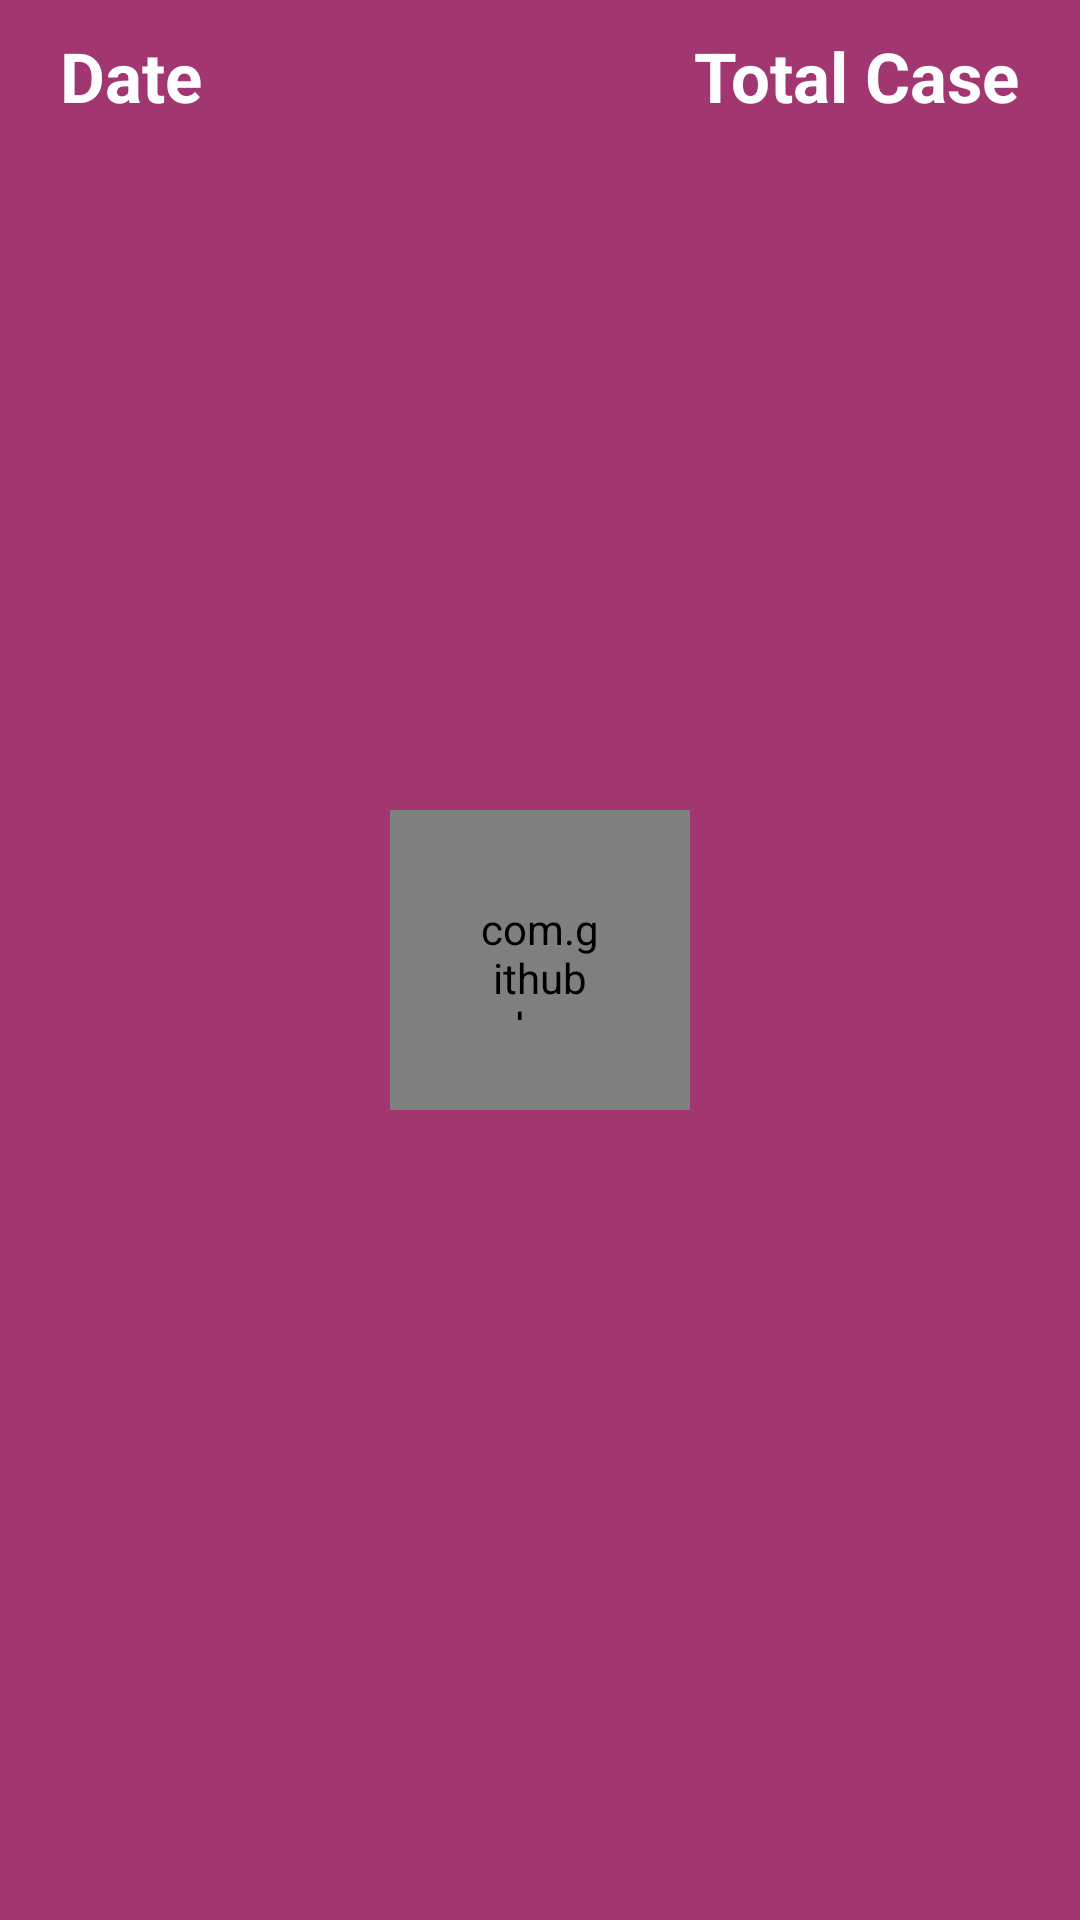

Android layout source for this screen:
<!-- AndroidManifest.xml: application theme AppTheme -->
<!-- res/layout/fragment_recycler_date.xml -->
<?xml version="1.0" encoding="utf-8"?>
<androidx.constraintlayout.widget.ConstraintLayout xmlns:android="http://schemas.android.com/apk/res/android"
    xmlns:app="http://schemas.android.com/apk/res-auto"
    android:layout_width="match_parent"
    android:layout_height="match_parent"
    android:background="@color/col3">

    <TextView
        android:id="@+id/date"
        android:layout_width="wrap_content"
        android:layout_height="wrap_content"
        android:layout_marginStart="20dp"
        android:layout_marginTop="10dp"
        android:layout_marginBottom="10dp"
        android:text="Date"
        android:textColor="#fff"
        android:textSize="23sp"
        android:textStyle="bold"
        app:layout_constraintBottom_toTopOf="@id/recycler_view"
        app:layout_constraintStart_toStartOf="parent"
        app:layout_constraintTop_toTopOf="parent" />

    <TextView
        android:id="@+id/total_case"
        android:layout_width="wrap_content"
        android:layout_height="wrap_content"
        android:layout_marginTop="10dp"
        android:layout_marginEnd="20dp"
        android:layout_marginBottom="10dp"
        android:text="Total Case"
        android:textColor="#fff"
        android:textSize="23dp"
        android:textStyle="bold"
        app:layout_constraintEnd_toEndOf="parent"
        app:layout_constraintTop_toTopOf="parent" />


    <View
        android:layout_width="match_parent"
        android:layout_height="1dp"
        android:layout_marginStart="10dp"
        android:layout_marginTop="10dp"
        android:layout_marginEnd="10dp"
        android:layout_marginBottom="10dp"
        android:background="@color/col2"
        android:visibility="gone"
        app:layout_constraintEnd_toEndOf="parent"
        app:layout_constraintStart_toStartOf="parent"
        app:layout_constraintTop_toBottomOf="@id/total_case" />


    <androidx.recyclerview.widget.RecyclerView
        android:id="@+id/recycler_view"
        android:layout_width="match_parent"
        android:layout_height="wrap_content"
        app:layout_constraintTop_toBottomOf="@id/date" />

    <com.github.ybq.android.spinkit.SpinKitView xmlns:app="http://schemas.android.com/apk/res-auto"
        android:id="@+id/spin_kit_re"
        style="@style/SpinKitView.Large.Circle"
        android:layout_width="100dp"
        android:layout_height="100dp"
        android:layout_gravity="center"
        android:background="@drawable/shape_round"
        android:padding="30dp"
        app:SpinKit_Color="@color/col1"
        app:layout_constraintBottom_toBottomOf="parent"
        app:layout_constraintEnd_toEndOf="parent"
        app:layout_constraintStart_toStartOf="parent"
        app:layout_constraintTop_toTopOf="parent" />

</androidx.constraintlayout.widget.ConstraintLayout>
<!-- resources referenced by this layout -->
<resources>
  <color name="col1">#ffa45e</color>
  <color name="col2">#ec4176</color>
  <color name="col3">#a13670</color>
  <!-- drawable shape_round (drawable) -->
  <shape xmlns:android="http://schemas.android.com/apk/res/android">
      <solid android:color="@color/col4" />
      <stroke android:width="1dp" android:color="@color/col4" />
      <padding android:left="10dp" android:top="10dp" android:right="10dp" android:bottom="10dp" />
      <corners android:radius="20dp" />
  </shape>
  <style name="AppTheme" parent="Theme.AppCompat.Light.NoActionBar">
          
          <item name="colorPrimary">@color/colorPrimary</item>
          <item name="colorPrimaryDark">@color/colorPrimaryDark</item>
          <item name="colorAccent">@color/colorAccent</item>
      </style>
  <color name="col4">#262254</color>
  <color name="colorPrimary">#6200EE</color>
  <color name="colorPrimaryDark">@color/col2</color>
  <color name="colorAccent">#03DAC5</color>
</resources>
